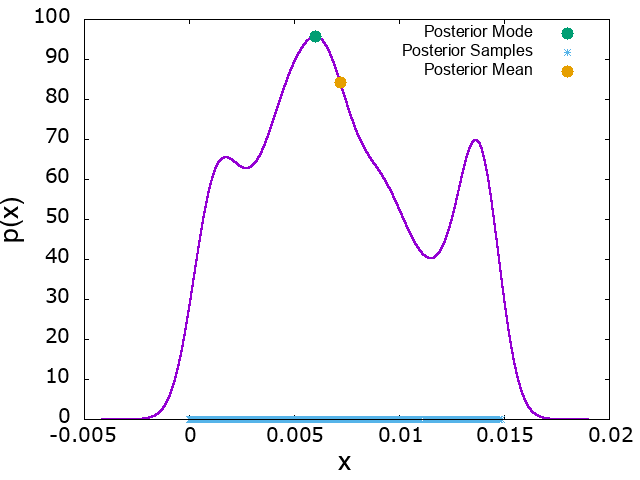

The file beside this chart, header and first rows:
x, p_x, mode_x, mode_p_x, mean_x, mean_p_x
-0.004126, 4.1975e-06, 0.006012, 95.65, 0.007191, 84.36
-0.004126, 4.20407e-06
-0.004125, 4.21065e-06
-0.004125, 4.21724e-06
-0.004125, 4.22384e-06
-0.004125, 4.23045e-06
-0.004124, 4.23707e-06
-0.004124, 4.2437e-06
-0.004124, 4.25033e-06
-0.004124, 4.25698e-06
-0.004124, 4.26364e-06
-0.004123, 4.27031e-06
-0.004123, 4.27699e-06
-0.004123, 4.28368e-06
-0.004123, 4.29038e-06
-0.004122, 4.29709e-06
-0.004122, 4.30381e-06
-0.004122, 4.31054e-06
-0.004122, 4.31728e-06
-0.004121, 4.32403e-06
-0.004121, 4.33079e-06
-0.004121, 4.33756e-06
-0.004121, 4.34435e-06
-0.004121, 4.35114e-06
-0.00412, 4.35794e-06
-0.00412, 4.36475e-06
-0.00412, 4.37157e-06
-0.00412, 4.37841e-06
-0.004119, 4.38525e-06
-0.004119, 4.39211e-06
-0.004119, 4.39897e-06
-0.004119, 4.40584e-06
-0.004118, 4.41273e-06
-0.004118, 4.41962e-06
-0.004118, 4.42652e-06
-0.004118, 4.43344e-06
-0.004118, 4.44037e-06
-0.004117, 4.44731e-06
-0.004117, 4.45425e-06
-0.004117, 4.46121e-06
-0.004117, 4.46818e-06
-0.004116, 4.47516e-06
-0.004116, 4.48215e-06
-0.004116, 4.48915e-06
-0.004116, 4.49616e-06
-0.004115, 4.50318e-06
-0.004115, 4.51021e-06
-0.004115, 4.51725e-06
-0.004115, 4.5243e-06
-0.004115, 4.53137e-06
-0.004114, 4.53844e-06
-0.004114, 4.54552e-06
-0.004114, 4.55262e-06
-0.004114, 4.55973e-06
-0.004113, 4.56685e-06
-0.004113, 4.57397e-06
-0.004113, 4.58111e-06
-0.004113, 4.58826e-06
-0.004112, 4.59542e-06
-0.004112, 4.60259e-06
... 99,940 more rows
